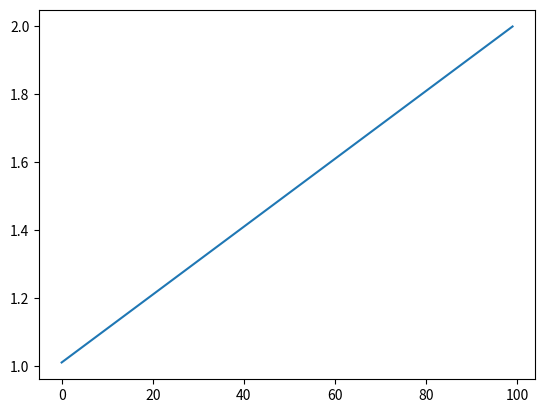

Python code for this plot:
import re
import numpy as np
import matplotlib.pyplot as plt


class ODESystem:
    @staticmethod
    def analyticalExpression(expr_list: str, var_list: list[str], input_list: list[str] = None):
        if input_list is None or input_list == []:
            input_expr = ""
        else:
            input_expr = ',' + ','.join(input_list)
        pattern = r'(' + '|'.join(map(re.escape, var_list)) + r')\[(\d+)\]'
        var_pattern = r'(\S+)\[(\d+)\]'

        def repl(match):
            string = match.group(1)
            number = match.group(2)
            idx = var_list.index(string)
            return f"x[{idx}][{number}]"

        def get_info(string):
            match = re.search(var_pattern, string)
            return var_list.index(match.group(1)), int(match.group(2))

        res = [(lambda x: 0) for _ in var_list]
        dim_list = [0 for _ in var_list]
        expr_list = expr_list.split(',')
        for expr in expr_list:
            var_expr, eq_expr = expr.split('=')
            eq_expr = re.sub(pattern, repl, eq_expr)
            idx, dim = get_info(var_expr)
            res[idx] = eval(f"lambda x{input_expr}: " + eq_expr)
            dim_list[idx] = dim
        return dim_list, res

    def analyticalInput(self, input_expr=None):
        res = []
        if input_expr is None:
            input_expr = {}
        for var in self.input_list:
            expr = input_expr.get(var)
            if expr is None:
                res.append(lambda t: 0)
            else:
                res.append(eval("lambda t: " + expr))
        return res

    def getInput(self, t):
        res = [fun(t) for fun in self.input_fun_list]
        return res

    def __init__(self, expr_list, var_list, input_list=None, init_state=None, method='rk'):
        if init_state is None:
            init_state = []
        if input_list is None:
            input_list = []
        dim_list, eq_list = ODESystem.analyticalExpression(expr_list, var_list, input_list)
        self.var_list = var_list
        self.input_list = input_list
        self.dim_list = dim_list
        self.eq_list = eq_list
        self.var_num = len(eq_list)
        self.state = init_state.copy()
        self.init_state = init_state.copy()
        self.max_dim = max(self.dim_list)
        self.method = method
        self.fit_state_size()
        self.input_fun_list = self.analyticalInput()
        self.now_time = 0.

    def fit_state_size(self):
        state = np.zeros((self.var_num, self.max_dim)).astype(np.float64)
        for idx_var in range(min(self.var_num, len(self.state))):
            for idx_dim in range(min(self.dim_list[idx_var], len(self.state[idx_var]))):
                state[idx_var][idx_dim] = self.state[idx_var][idx_dim]
        self.state = state

    def rk_fun(self, y, t):
        res = np.roll(y, -1, axis=1)
        for idx in range(self.var_num):
            res[idx][self.dim_list[idx] - 1] = self.eq_list[idx](y, *self.getInput(t))
        return res

    def next(self, dT: float):
        if self.method == "rk":
            k1 = self.rk_fun(self.state, self.now_time)
            k2 = self.rk_fun(self.state + 0.5 * dT * k1, self.now_time + 0.5 * dT)
            k3 = self.rk_fun(self.state + 0.5 * dT * k2, self.now_time + 0.5 * dT)
            k4 = self.rk_fun(self.state + dT * k3, self.now_time + dT)
            self.state = self.state + dT / 6 * (k1 + 2 * k2 + 2 * k3 + k4)
        else:
            for idx_var in range(self.var_num):
                last_d = self.eq_list[idx_var](self.state)
                for i in range(self.dim_list[idx_var] - 1, -1, -1):
                    self.state[idx_var][i] = self.state[idx_var][i] + dT * last_d
                    last_d = self.state[idx_var][i]
        self.now_time += dT
        return self.state[:, 0]

    def reset(self, init_state):
        res = []
        for var in self.var_list:
            res.append(init_state.get(var, []))
        self.clear(res)
        self.input_fun_list = self.analyticalInput(init_state)

    def clear(self, init_state=None):
        if init_state is None:
            self.state = self.init_state.copy()
        else:
            self.state = init_state.copy()
        self.fit_state_size()
        self.now_time = 0.

    def load(self, other_sys):
        self.state = other_sys.state.copy()
        self.input_fun_list = other_sys.input_fun_list.copy()
        self.now_time = other_sys.now_time
        self.fit_state_size()


if __name__ == "__main__":
    ode = ODESystem("x1[1] = u1", ["x1"], ["u1"])
    ode.reset({"x1": [1], "u1": "1"})
    res = []
    for i in range(100):
        val = ode.next(0.01)
        res.append(val[0])
    plt.plot(np.arange(len(res)), res)
    plt.show()